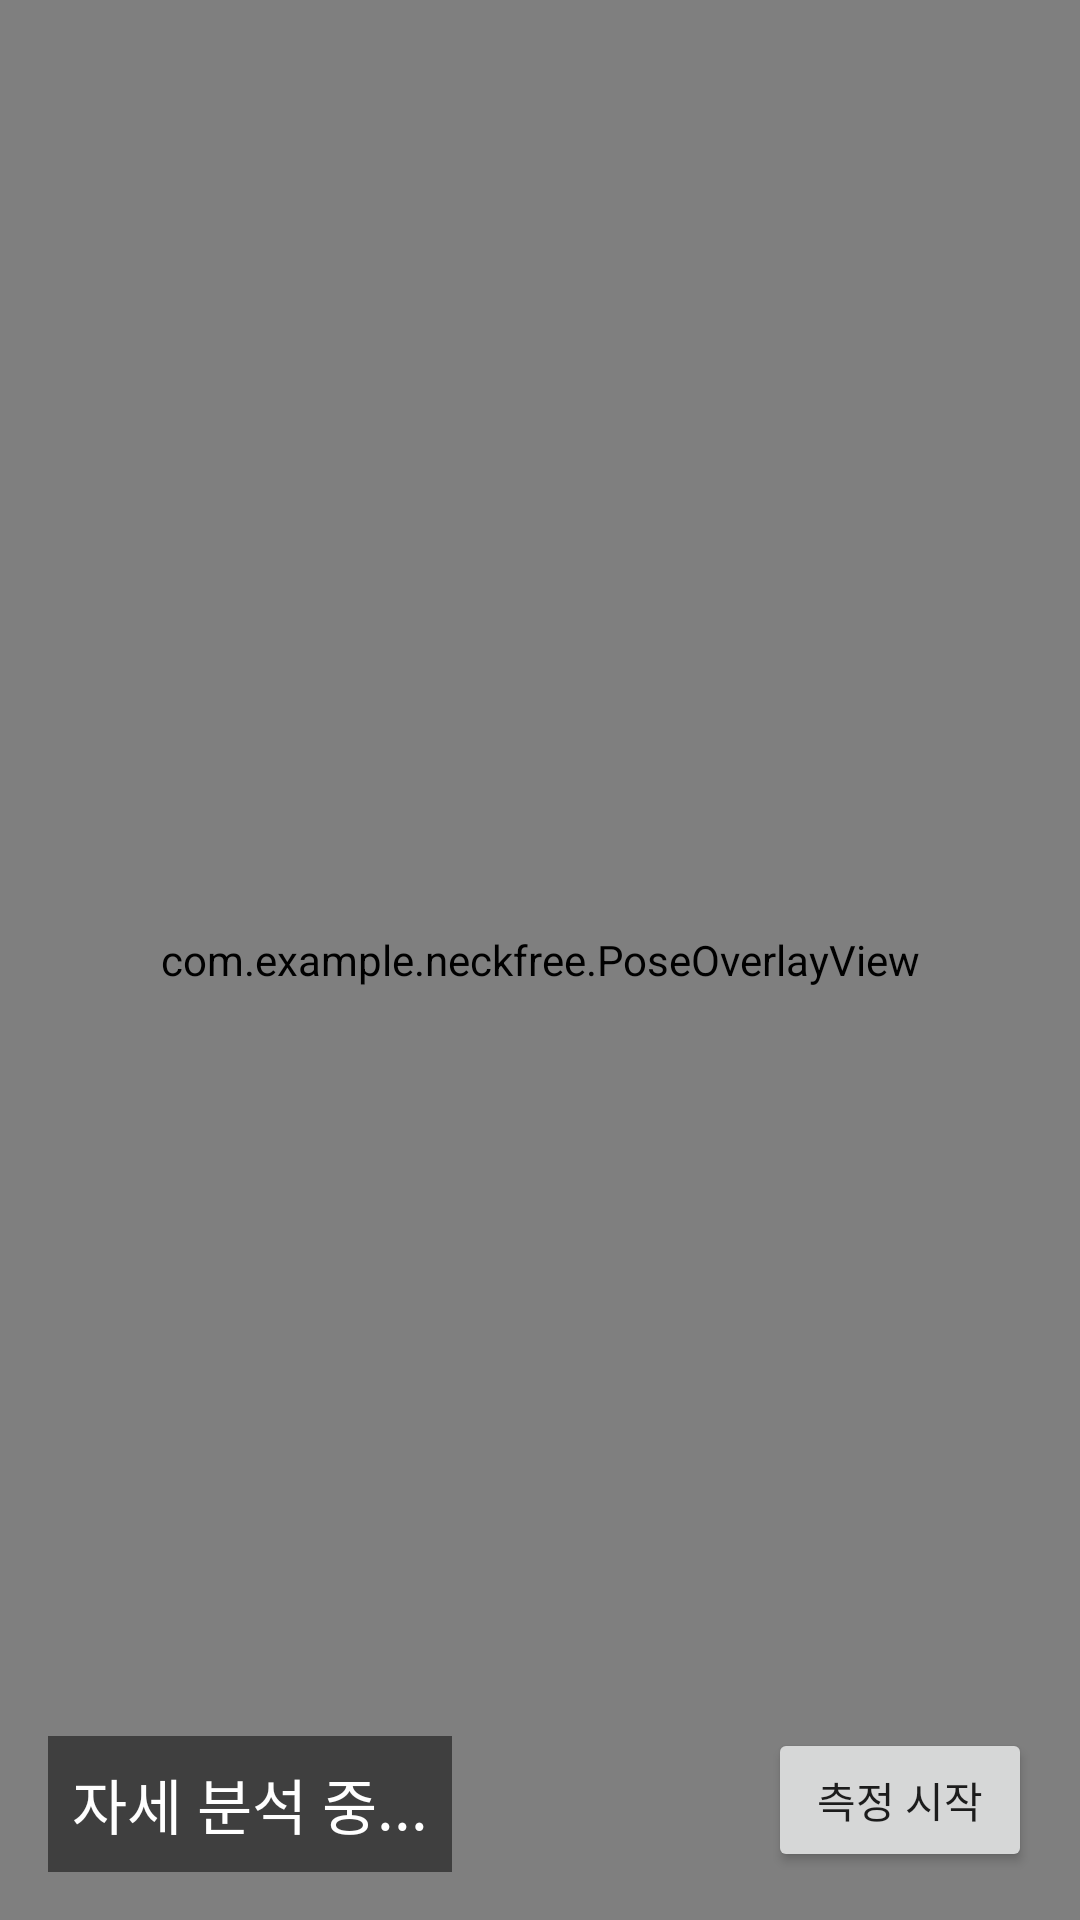

Produce the Android XML layout that renders to this screen, including the resource entries it uses.
<!-- AndroidManifest.xml: application theme Theme.NeckFree -->
<!-- res/layout/fragment_live.xml -->
<?xml version="1.0" encoding="utf-8"?>
<androidx.constraintlayout.widget.ConstraintLayout xmlns:android="http://schemas.android.com/apk/res/android"
    xmlns:app="http://schemas.android.com/apk/res-auto"
    android:layout_width="match_parent"
    android:layout_height="match_parent">

    <androidx.camera.view.PreviewView
        android:id="@+id/viewFinder"
        android:layout_width="match_parent"
        android:layout_height="match_parent" />

    <com.example.neckfree.PoseOverlayView
        android:id="@+id/poseOverlay"
        android:layout_width="match_parent"
        android:layout_height="match_parent" />

    <TextView
        android:id="@+id/feedbackText"
        android:layout_width="wrap_content"
        android:layout_height="wrap_content"
        android:text="자세 분석 중..."
        android:textSize="20sp"
        android:background="#80000000" 
        android:textColor="@android:color/white" 
        android:padding="8dp"
        android:layout_margin="16dp"
        app:layout_constraintBottom_toBottomOf="parent"
        app:layout_constraintStart_toStartOf="parent" />

    <Button
        android:id="@+id/measureButton"
        android:layout_width="wrap_content"
        android:layout_height="wrap_content"
        android:text="측정 시작"
        android:layout_margin="16dp"
        app:layout_constraintBottom_toBottomOf="parent"
        app:layout_constraintEnd_toEndOf="parent" />

</androidx.constraintlayout.widget.ConstraintLayout>
<!-- resources referenced by this layout -->
<resources>
  <style name="Theme.NeckFree" parent="Theme.MaterialComponents.Light.NoActionBar">
          
          
      </style>
</resources>
